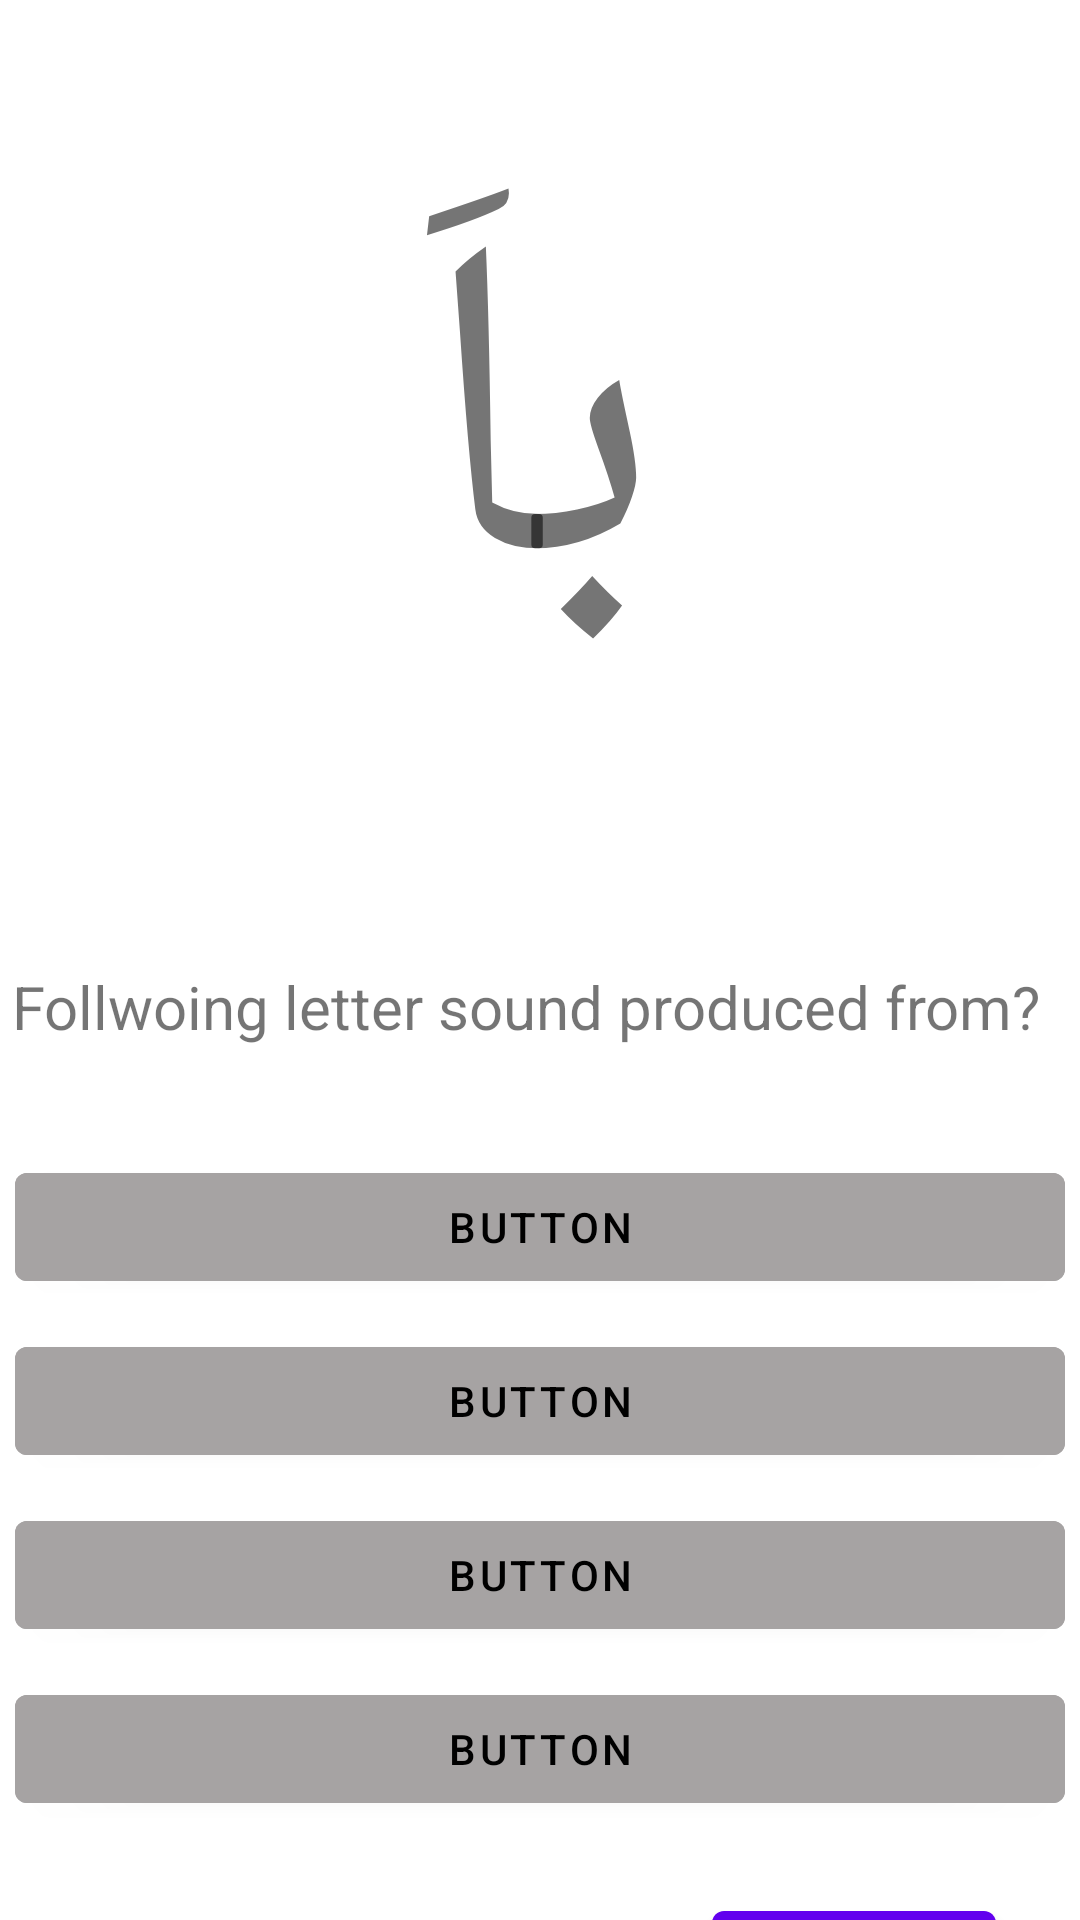

Write the Android layout XML for this screen, with the resource values it uses.
<!-- AndroidManifest.xml: application theme Theme.MakhārijAlHurūf -->
<!-- res/layout/activity_practice.xml -->
<?xml version="1.0" encoding="utf-8"?>
<androidx.constraintlayout.widget.ConstraintLayout xmlns:android="http://schemas.android.com/apk/res/android"
    xmlns:app="http://schemas.android.com/apk/res-auto"
    xmlns:tools="http://schemas.android.com/tools"
    android:layout_width="match_parent"
    android:layout_height="match_parent"
    tools:context=".PracticeActivity">

    <TextView
        android:id="@+id/textView3"
        android:layout_width="0dp"
        android:layout_height="250dp"
        android:layout_marginLeft="5dp"
        android:layout_marginTop="20dp"
        android:layout_marginRight="5dp"
        android:gravity="center"
        android:text="باَ"
        android:textSize="150sp"
        app:layout_constraintEnd_toEndOf="parent"
        app:layout_constraintStart_toStartOf="parent"
        app:layout_constraintTop_toTopOf="parent" />

    <Button
        android:id="@+id/optionA"
        android:layout_width="0dp"
        android:layout_height="wrap_content"
        android:layout_marginLeft="5dp"
        android:layout_marginTop="36dp"
        android:layout_marginRight="5dp"
        android:backgroundTint="#A6A3A3"
        android:text="Button"
        android:textColor="@color/black"
        app:layout_constraintEnd_toEndOf="parent"
        app:layout_constraintHorizontal_bias="0.555"
        app:layout_constraintStart_toStartOf="parent"
        app:layout_constraintTop_toBottomOf="@+id/textView7" />

    <Button
        android:id="@+id/optionB"
        android:layout_width="0dp"
        android:layout_height="wrap_content"
        android:layout_marginLeft="5dp"
        android:layout_marginTop="10dp"
        android:layout_marginRight="5dp"
        android:backgroundTint="#A6A3A3"
        android:text="Button"
        android:textColor="@color/black"
        app:layout_constraintEnd_toEndOf="parent"
        app:layout_constraintStart_toStartOf="parent"
        app:layout_constraintTop_toBottomOf="@+id/optionA" />

    <Button
        android:id="@+id/optionC"
        android:layout_width="0dp"
        android:layout_height="wrap_content"
        android:layout_marginLeft="5dp"
        android:layout_marginTop="10dp"
        android:layout_marginRight="5dp"
        android:backgroundTint="#A6A3A3"
        android:text="Button"
        android:textColor="@color/black"
        app:layout_constraintEnd_toEndOf="parent"
        app:layout_constraintStart_toStartOf="parent"
        app:layout_constraintTop_toBottomOf="@+id/optionB" />

    <Button
        android:id="@+id/optionD"
        android:layout_width="0dp"
        android:layout_height="wrap_content"
        android:layout_marginLeft="5dp"
        android:layout_marginTop="10dp"
        android:layout_marginRight="5dp"
        android:backgroundTint="#A6A3A3"
        android:text="Button"
        android:textColor="@color/black"
        app:layout_constraintEnd_toEndOf="parent"
        app:layout_constraintStart_toStartOf="parent"
        app:layout_constraintTop_toBottomOf="@+id/optionC" />

    <Button
        android:id="@+id/nextButton"
        android:layout_width="wrap_content"
        android:layout_height="wrap_content"
        android:layout_marginTop="24dp"
        android:layout_marginEnd="28dp"
        android:text="Button"
        app:layout_constraintEnd_toEndOf="parent"
        app:layout_constraintTop_toBottomOf="@+id/optionD" />

    <TextView
        android:id="@+id/textView7"
        android:layout_width="wrap_content"
        android:layout_height="wrap_content"
        android:layout_marginTop="52dp"
        android:text="Follwoing letter sound produced from?"
        android:textSize="20sp"
        app:layout_constraintEnd_toEndOf="parent"
        app:layout_constraintHorizontal_bias="0.235"
        app:layout_constraintStart_toStartOf="parent"
        app:layout_constraintTop_toBottomOf="@+id/textView3" />
</androidx.constraintlayout.widget.ConstraintLayout>
<!-- resources referenced by this layout -->
<resources>
  <style name="Theme.MakhārijAlHurūf" parent="Theme.MaterialComponents.DayNight.DarkActionBar">
          
          <item name="colorPrimary">@color/purple_500</item>
          <item name="colorPrimaryVariant">@color/purple_700</item>
          <item name="colorOnPrimary">@color/white</item>
          
          <item name="colorSecondary">@color/teal_200</item>
          <item name="colorSecondaryVariant">@color/teal_700</item>
          <item name="colorOnSecondary">@color/black</item>
          
          <item name="android:statusBarColor" tools:targetApi="l">?attr/colorPrimaryVariant</item>
          
      </style>
  <!-- not gathered from this repository: default colours our renderer supplied (Android Studio template values) -->
  <color name="purple_500">#FF6200EE</color>
  <color name="purple_700">#FF3700B3</color>
  <color name="teal_200">#FF03DAC5</color>
  <color name="teal_700">#FF018786</color>
  <color name="black">#FF000000</color>
  <color name="white">#FFFFFFFF</color>
</resources>
